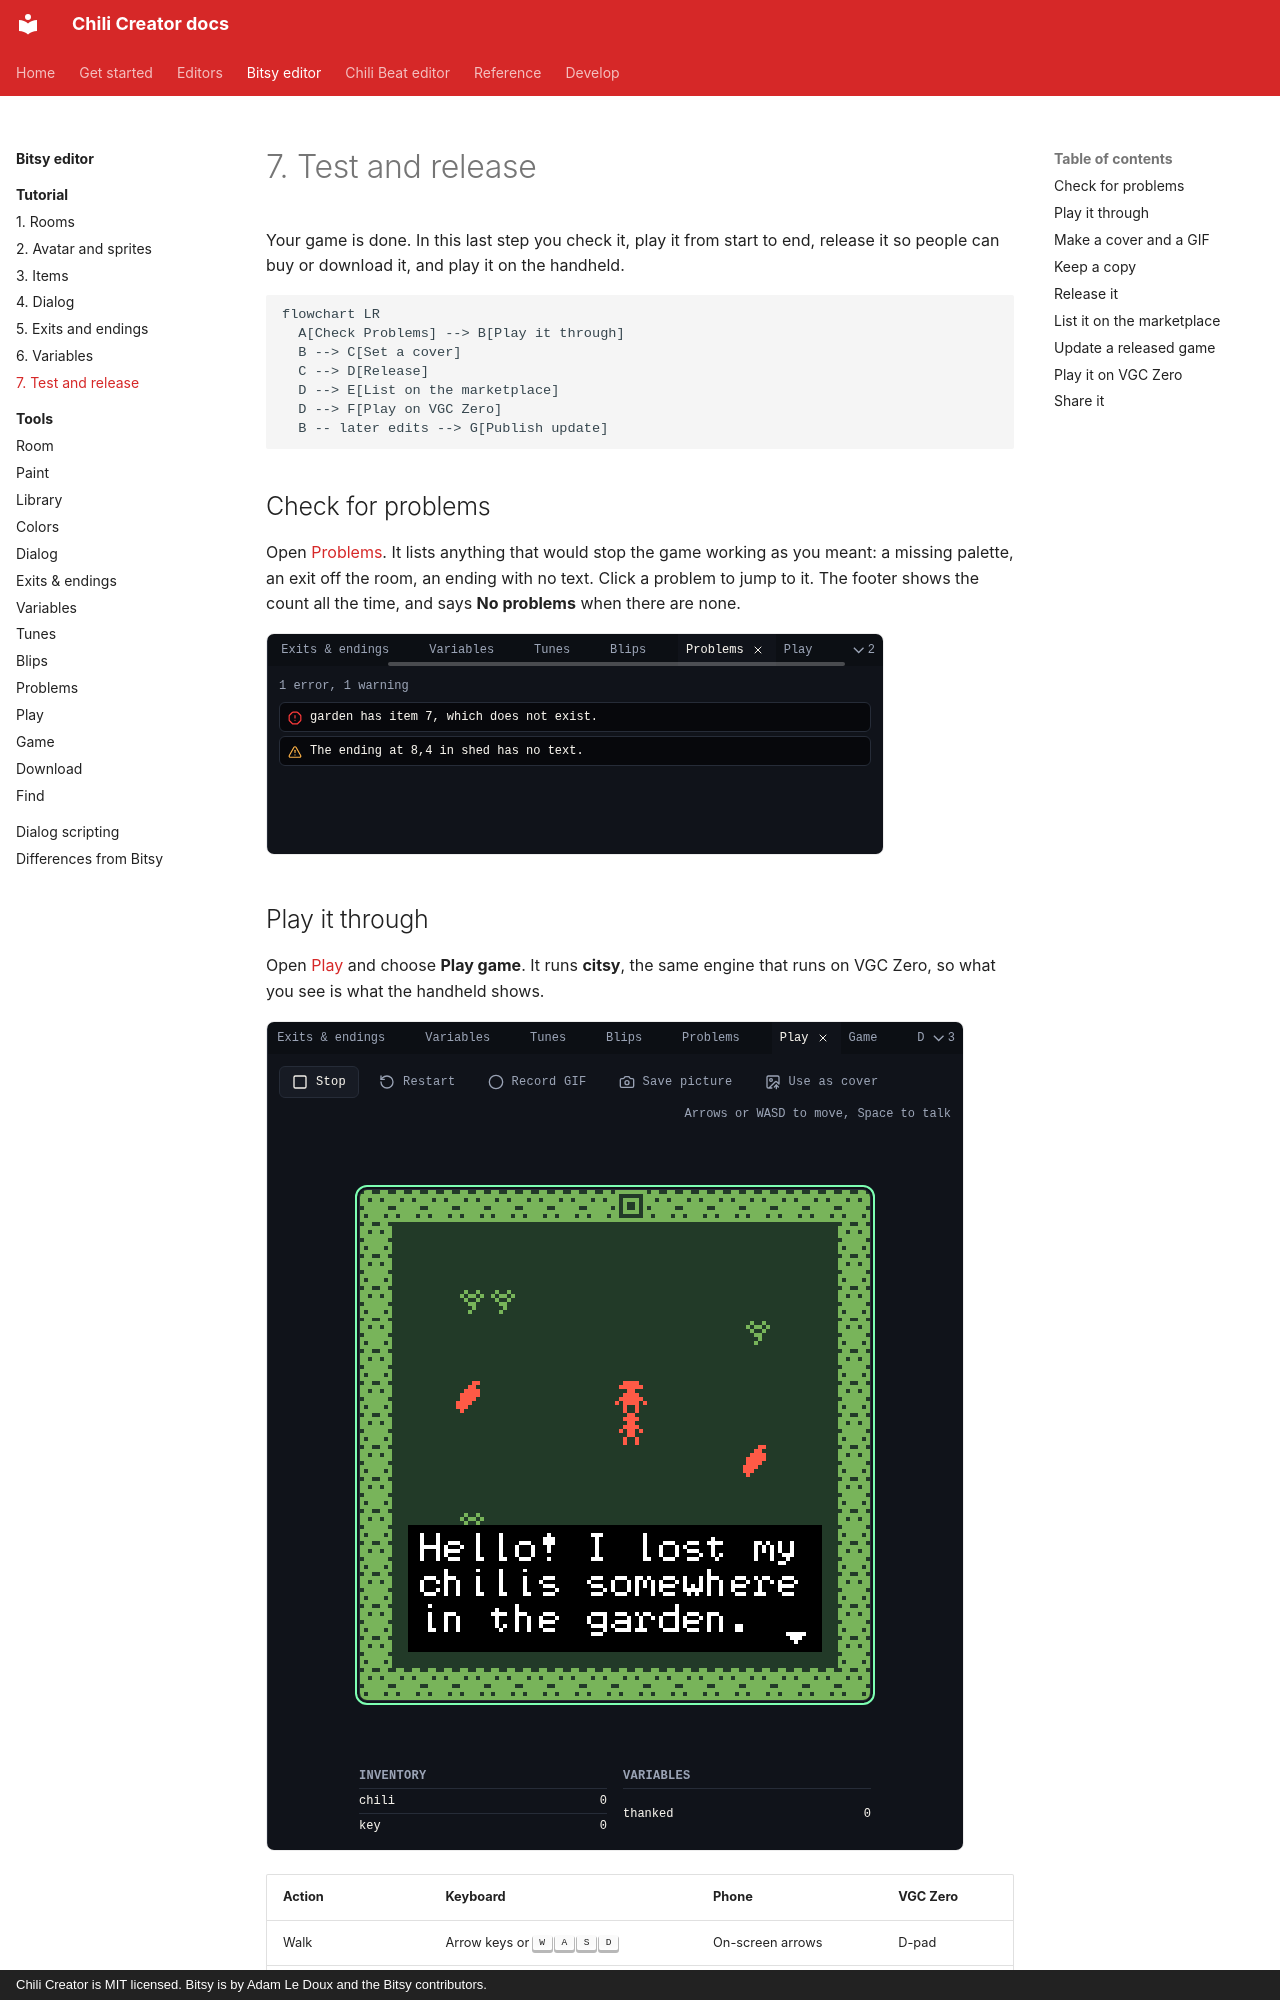

repository: chili-chip/chili-creator · page: editors/bitsy/tutorial/7-test-and-release/index.html · generator: mkdocs · copyright: Chili Creator is MIT licensed. Bitsy is by Adam Le Doux and the Bitsy contributors.

---
title: "7. Test and release"
description: Check the game for problems, play it through, record a GIF and set a cover, release it on Chili Platform, and play it on VGC Zero.
---

# 7. Test and release

Your game is done. In this last step you check it, play it from start to end, release it so people can buy or download it, and play it on the handheld.

```mermaid
flowchart LR
  A[Check Problems] --> B[Play it through]
  B --> C[Set a cover]
  C --> D[Release]
  D --> E[List on the marketplace]
  D --> F[Play on VGC Zero]
  B -- later edits --> G[Publish update]
```

## Check for problems

Open [Problems](../tools/problems.md). It lists anything that would stop the game working as you meant: a missing palette, an exit off the room, an ending with no text. Click a problem to jump to it. The footer shows the count all the time, and says **No problems** when there are none.

![Problems listing one error and one warning](../../../assets/screenshots/tool-problems.png){ .shot }

## Play it through

Open [Play](../tools/play.md) and choose **Play game**. It runs **citsy**, the same engine that runs on VGC Zero, so what you see is what the handheld shows.

![Play: the game screen with Stop, Restart, Record GIF, Save picture and Use as cover, and the Inventory and Variables tables](../../../assets/screenshots/tool-play.png){ .shot }

| Action | Keyboard | Phone | VGC Zero |
|---|---|---|---|
| Walk | Arrow keys or ++w++ ++a++ ++s++ ++d++ | On-screen arrows | D-pad |
| Talk, next page | ++space++, ++enter++, ++z++ or ++x++ | **Ok** | **A** |

- Walk into every sprite, pick up every item, go through every exit and reach every ending.
- Watch **Inventory** and **Variables** under the screen.
- **Restart** starts again from the title.
